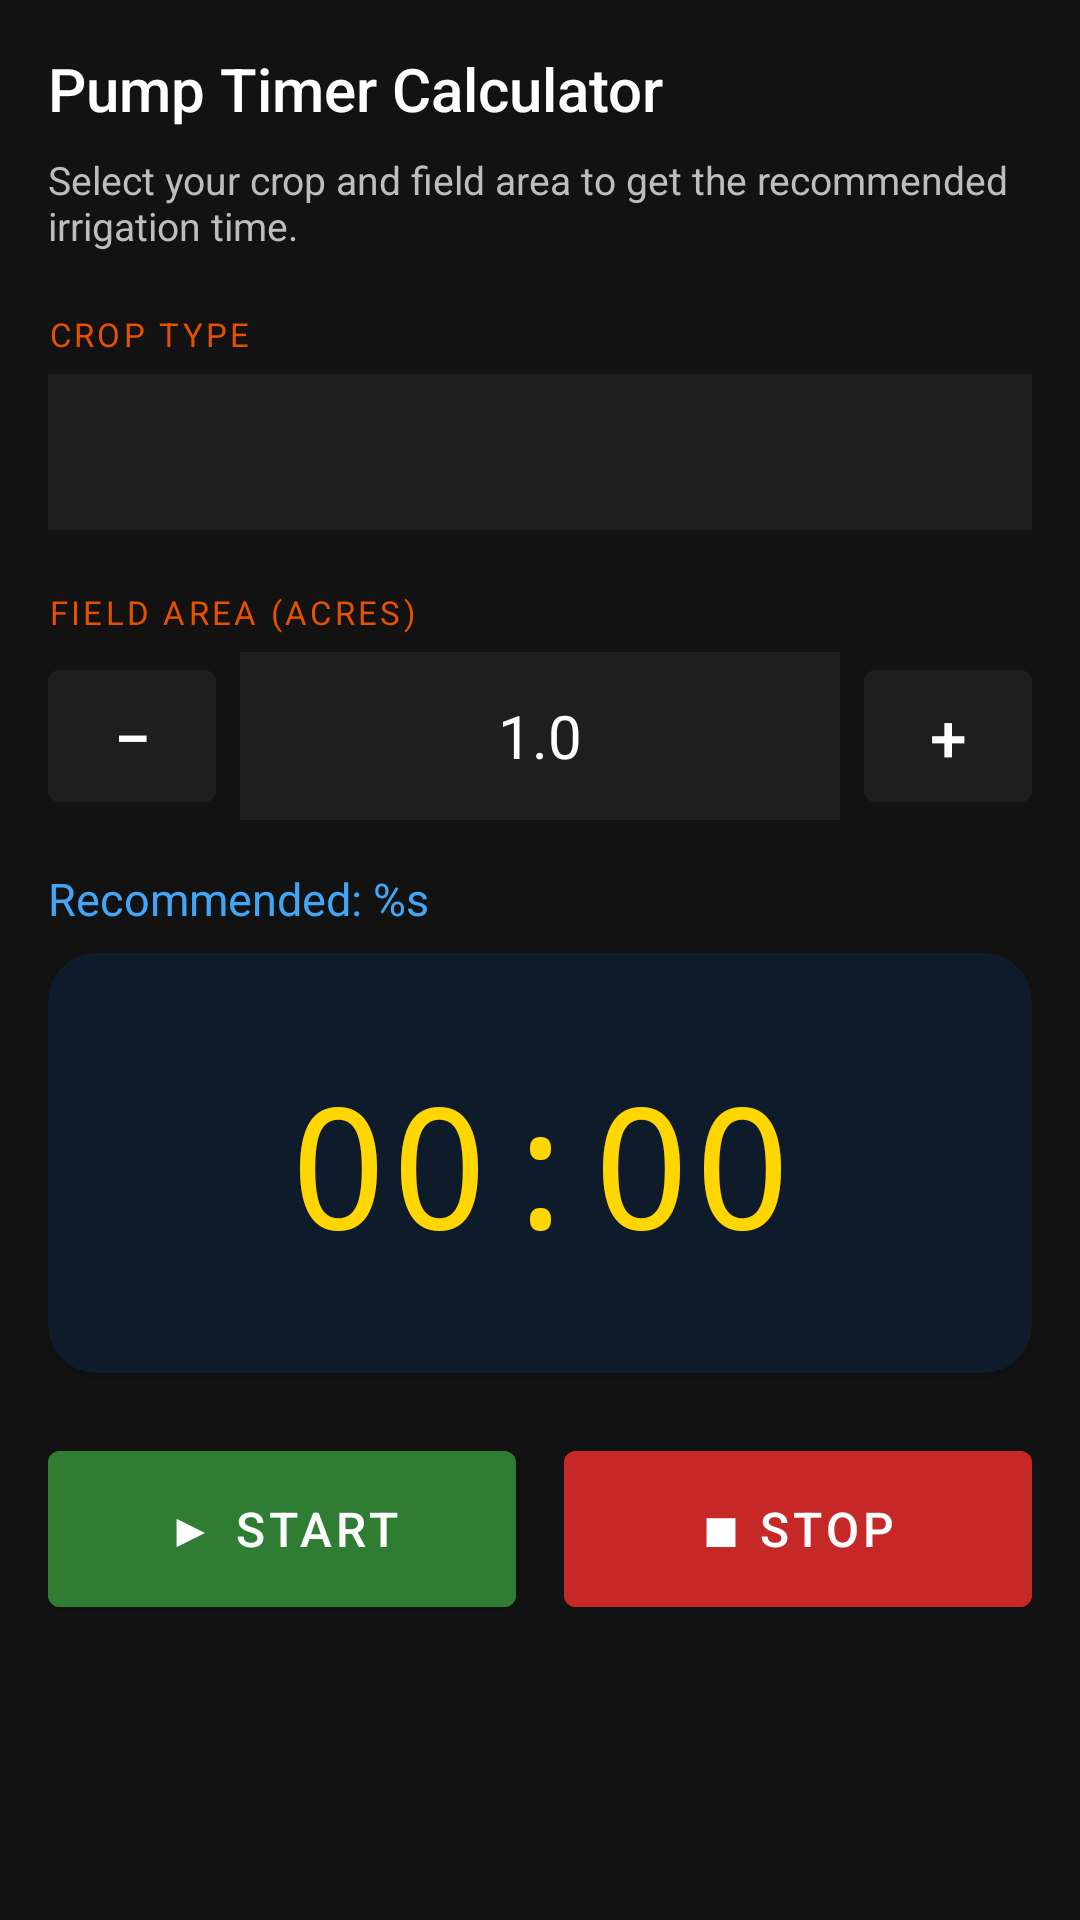

Reconstruct the res/layout file that produces this screen, plus the resources it refers to.
<!-- AndroidManifest.xml: application theme Theme.GramaUrja -->
<!-- res/layout/fragment_pump_timer.xml -->
<?xml version="1.0" encoding="utf-8"?>
<ScrollView xmlns:android="http://schemas.android.com/apk/res/android"
    xmlns:app="http://schemas.android.com/apk/res-auto"
    android:layout_width="match_parent"
    android:layout_height="match_parent"
    android:background="@color/bg_dark">

    <LinearLayout
        android:layout_width="match_parent"
        android:layout_height="wrap_content"
        android:orientation="vertical"
        android:padding="16dp">

        <TextView
            android:layout_width="match_parent"
            android:layout_height="wrap_content"
            android:text="@string/pump_timer_title"
            android:textColor="@color/white"
            android:textSize="20sp"
            android:fontFamily="sans-serif-medium"
            android:layout_marginBottom="8dp" />

        <TextView
            android:layout_width="match_parent"
            android:layout_height="wrap_content"
            android:text="@string/pump_timer_subtitle"
            android:textColor="@color/grey_light"
            android:textSize="13sp"
            android:layout_marginBottom="20dp" />

        
        <TextView
            android:id="@+id/label_crop"
            android:layout_width="match_parent"
            android:layout_height="wrap_content"
            android:text="@string/crop_type_label"
            android:textColor="@color/orange"
            android:textSize="11sp"
            android:letterSpacing="0.1"
            android:layout_marginBottom="6dp"
            android:labelFor="@+id/spinner_crop" />

        <Spinner
            android:id="@+id/spinner_crop"
            android:layout_width="match_parent"
            android:layout_height="52dp"
            android:background="@color/card_bg"
            android:paddingStart="12dp"
            android:paddingEnd="12dp" />

        
        <TextView
            android:id="@+id/label_area"
            android:layout_width="match_parent"
            android:layout_height="wrap_content"
            android:text="@string/field_area_label"
            android:textColor="@color/orange"
            android:textSize="11sp"
            android:letterSpacing="0.1"
            android:layout_marginTop="20dp"
            android:layout_marginBottom="6dp"
            android:labelFor="@+id/et_area" />

        <LinearLayout
            android:layout_width="match_parent"
            android:layout_height="wrap_content"
            android:orientation="horizontal"
            android:gravity="center_vertical">

            <Button
                android:id="@+id/btn_area_minus"
                android:layout_width="56dp"
                android:layout_height="56dp"
                android:text="−"
                android:textSize="22sp"
                android:backgroundTint="@color/card_bg"
                android:textColor="@color/white"
                android:contentDescription="@string/area_minus_desc"
                style="?attr/borderlessButtonStyle" />

            <EditText
                android:id="@+id/et_area"
                android:layout_width="0dp"
                android:layout_height="56dp"
                android:layout_weight="1"
                android:text="1.0"
                android:inputType="numberDecimal"
                android:gravity="center"
                android:textColor="@color/white"
                android:textSize="20sp"
                android:background="@color/card_bg"
                android:layout_marginHorizontal="8dp"
                android:autofillHints="none" />

            <Button
                android:id="@+id/btn_area_plus"
                android:layout_width="56dp"
                android:layout_height="56dp"
                android:text="+"
                android:textSize="22sp"
                android:backgroundTint="@color/card_bg"
                android:textColor="@color/white"
                android:contentDescription="@string/area_plus_desc"
                style="?attr/borderlessButtonStyle" />

        </LinearLayout>

        
        <TextView
            android:id="@+id/tv_recommended_time"
            android:layout_width="match_parent"
            android:layout_height="wrap_content"
            android:text="@string/recommended_time_format"
            android:textColor="@color/blue_light"
            android:textSize="15sp"
            android:layout_marginTop="16dp"
            android:layout_marginBottom="8dp" />

        
        <androidx.cardview.widget.CardView
            android:layout_width="match_parent"
            android:layout_height="140dp"
            android:layout_marginBottom="20dp"
            app:cardCornerRadius="16dp"
            app:cardBackgroundColor="@color/navy">

            <TextView
                android:id="@+id/tv_countdown"
                android:layout_width="match_parent"
                android:layout_height="match_parent"
                android:gravity="center"
                android:text="00:00"
                android:textColor="@color/yellow_hi"
                android:textSize="56sp"
                android:fontFamily="monospace" />

        </androidx.cardview.widget.CardView>

        
        <LinearLayout
            android:layout_width="match_parent"
            android:layout_height="wrap_content"
            android:orientation="horizontal"
            android:weightSum="2">

            <Button
                android:id="@+id/btn_start_timer"
                android:layout_width="0dp"
                android:layout_height="64dp"
                android:layout_weight="1"
                android:layout_marginEnd="8dp"
                android:text="@string/start_timer"
                android:textSize="16sp"
                android:backgroundTint="@color/green_on"
                android:textColor="@color/white" />

            <Button
                android:id="@+id/btn_stop_timer"
                android:layout_width="0dp"
                android:layout_height="64dp"
                android:layout_weight="1"
                android:layout_marginStart="8dp"
                android:text="@string/stop_timer"
                android:textSize="16sp"
                android:backgroundTint="@color/red_off"
                android:textColor="@color/white"
                android:enabled="false" />

        </LinearLayout>

    </LinearLayout>
</ScrollView>
<!-- resources referenced by this layout -->
<resources>
  <color name="bg_dark">#121212</color>
  <color name="blue_light">#42A5F5</color>
  <color name="card_bg">#1E1E1E</color>
  <color name="green_on">#2E7D32</color>
  <color name="grey_light">#BDBDBD</color>
  <color name="navy">#0D1B2A</color>
  <color name="orange">#E65100</color>
  <color name="red_off">#C62828</color>
  <color name="white">#FFFFFF</color>
  <color name="yellow_hi">#FFD600</color>
  <string name="area_minus_desc">Decrease area</string>
  <string name="area_plus_desc">Increase area</string>
  <string name="crop_type_label">CROP TYPE</string>
  <string name="field_area_label">FIELD AREA (ACRES)</string>
  <string name="pump_timer_subtitle">Select your crop and field area to get the recommended irrigation time.</string>
  <string name="pump_timer_title">Pump Timer Calculator</string>
  <string name="recommended_time_format">Recommended: %s</string>
  <string name="start_timer">▶  START</string>
  <string name="stop_timer">■  STOP</string>
  <style name="Theme.GramaUrja" parent="Theme.MaterialComponents.DayNight.DarkActionBar">
          <item name="colorPrimary">@color/blue_dark</item>
          <item name="colorPrimaryDark">@color/navy</item>
          <item name="colorAccent">@color/orange</item>
          <item name="android:windowBackground">@color/bg_dark</item>
          <item name="android:statusBarColor">@color/navy</item>
          <item name="android:navigationBarColor">@color/navy</item>
          <item name="actionBarStyle">@style/GramaUrjaActionBar</item>
      </style>
  <color name="blue_dark">#1565C0</color>
  <style name="GramaUrjaActionBar" parent="Widget.AppCompat.ActionBar">
          <item name="background">@color/navy</item>
          <item name="titleTextStyle">@style/GramaUrjaActionBarTitle</item>
      </style>
  <style name="GramaUrjaActionBarTitle" parent="TextAppearance.AppCompat.Widget.ActionBar.Title">
          <item name="android:textColor">@color/white</item>
          <item name="android:textSize">18sp</item>
      </style>
</resources>
